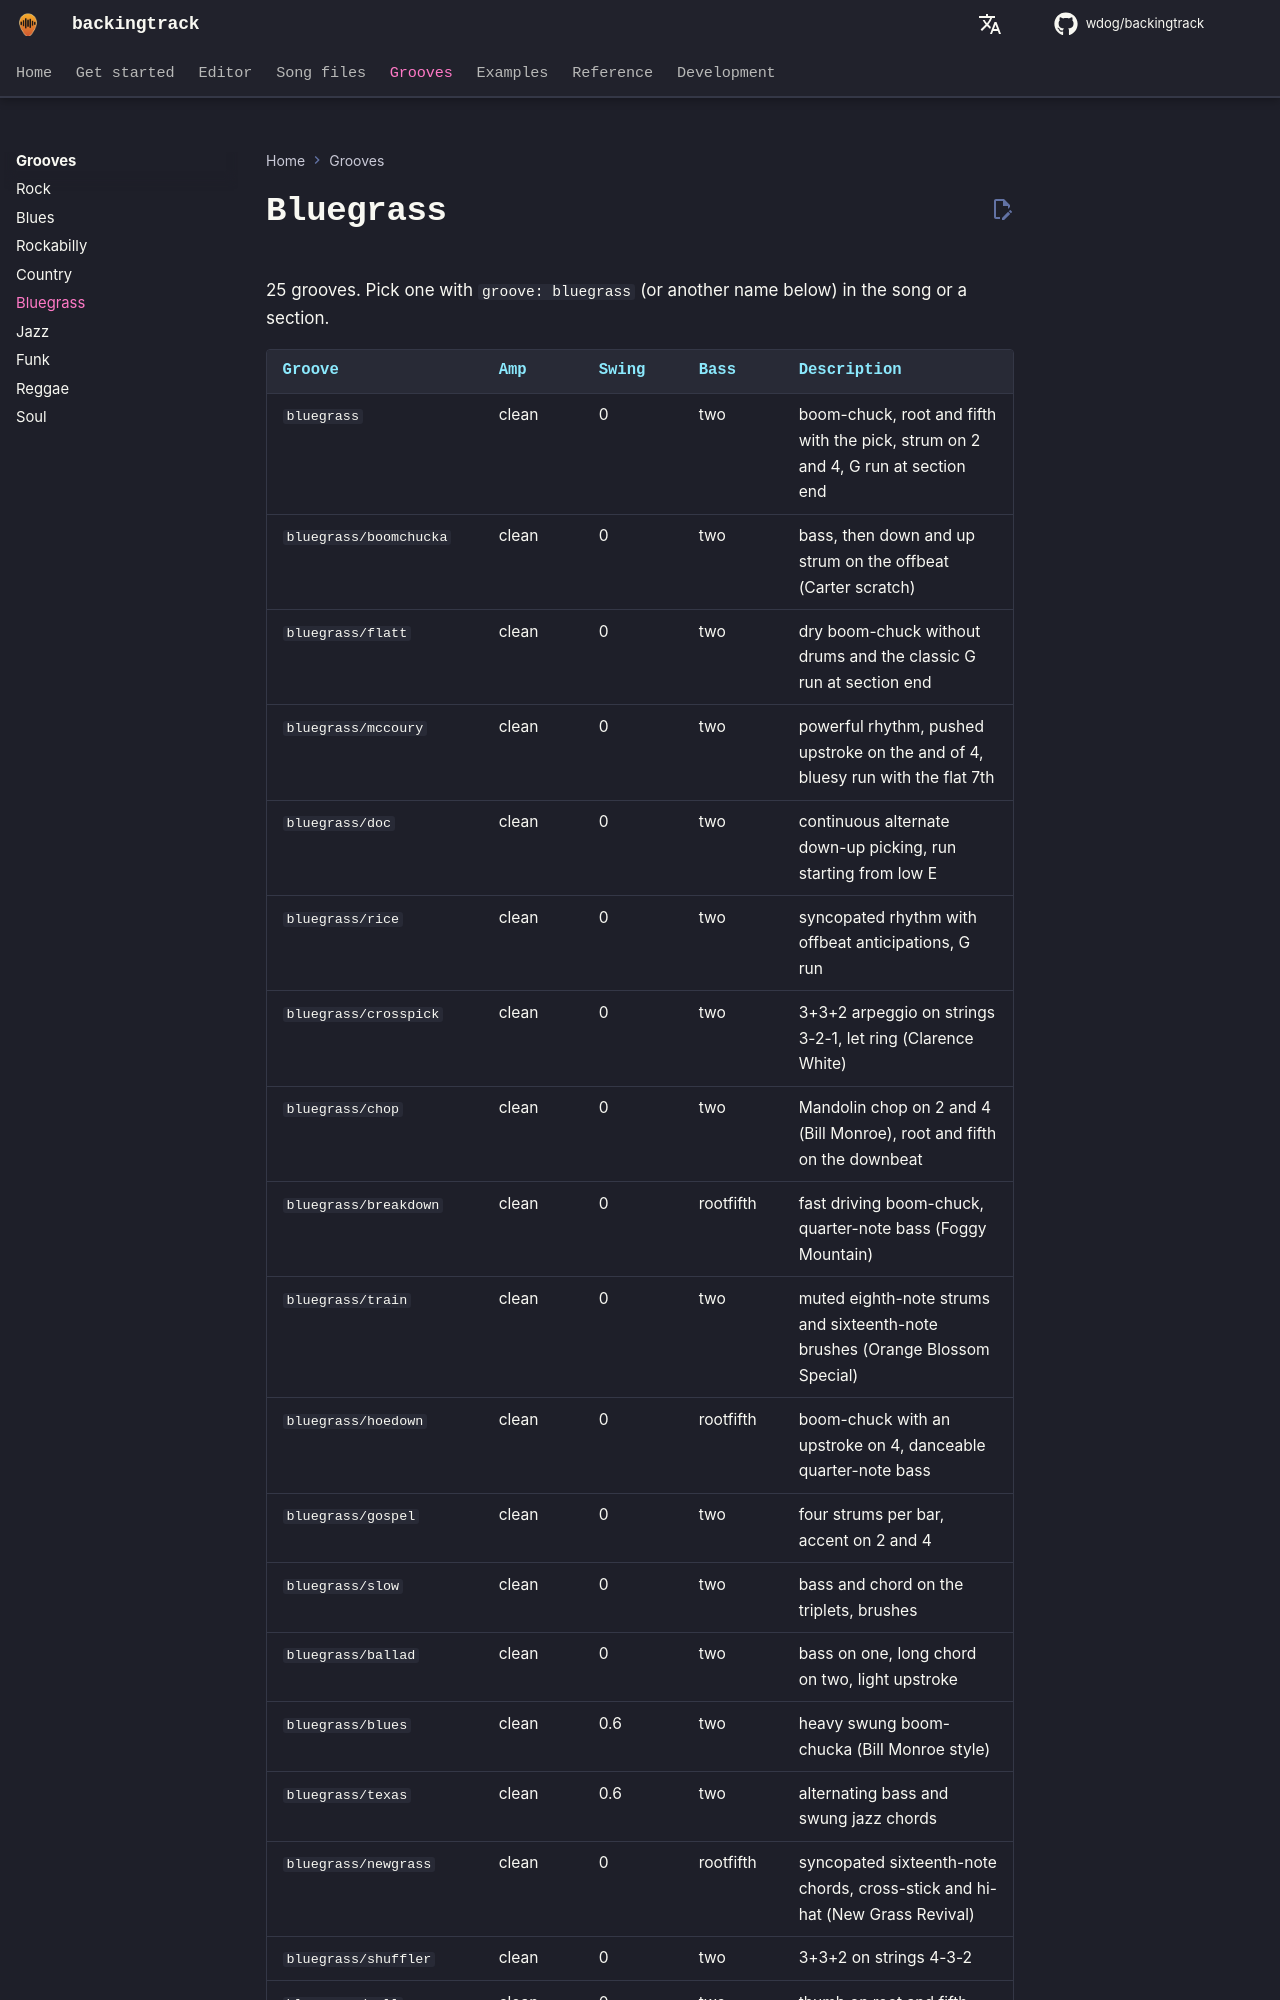

repository: wdog/backingtrack · page: grooves/bluegrass/index.html · generator: mkdocs

# Bluegrass

25 grooves. Pick one with `groove: bluegrass` (or another name below) in the song or a section.

| Groove | Amp | Swing | Bass | Description |
|---|---|---|---|---|
| `bluegrass` | clean | 0 | two | boom-chuck, root and fifth with the pick, strum on 2 and 4, G run at section end |
| `bluegrass/boomchucka` | clean | 0 | two | bass, then down and up strum on the offbeat (Carter scratch) |
| `bluegrass/flatt` | clean | 0 | two | dry boom-chuck without drums and the classic G run at section end |
| `bluegrass/mccoury` | clean | 0 | two | powerful rhythm, pushed upstroke on the and of 4, bluesy run with the flat 7th |
| `bluegrass/doc` | clean | 0 | two | continuous alternate down-up picking, run starting from low E |
| `bluegrass/rice` | clean | 0 | two | syncopated rhythm with offbeat anticipations, G run |
| `bluegrass/crosspick` | clean | 0 | two | 3+3+2 arpeggio on strings 3-2-1, let ring (Clarence White) |
| `bluegrass/chop` | clean | 0 | two | Mandolin chop on 2 and 4 (Bill Monroe), root and fifth on the downbeat |
| `bluegrass/breakdown` | clean | 0 | rootfifth | fast driving boom-chuck, quarter-note bass (Foggy Mountain) |
| `bluegrass/train` | clean | 0 | two | muted eighth-note strums and sixteenth-note brushes (Orange Blossom Special) |
| `bluegrass/hoedown` | clean | 0 | rootfifth | boom-chuck with an upstroke on 4, danceable quarter-note bass |
| `bluegrass/gospel` | clean | 0 | two | four strums per bar, accent on 2 and 4 |
| `bluegrass/slow` | clean | 0 | two | bass and chord on the triplets, brushes |
| `bluegrass/ballad` | clean | 0 | two | bass on one, long chord on two, light upstroke |
| `bluegrass/blues` | clean | 0.6 | two | heavy swung boom-chucka (Bill Monroe style) |
| `bluegrass/texas` | clean | 0.6 | two | alternating bass and swung jazz chords |
| `bluegrass/newgrass` | clean | 0 | rootfifth | syncopated sixteenth-note chords, cross-stick and hi-hat (New Grass Revival) |
